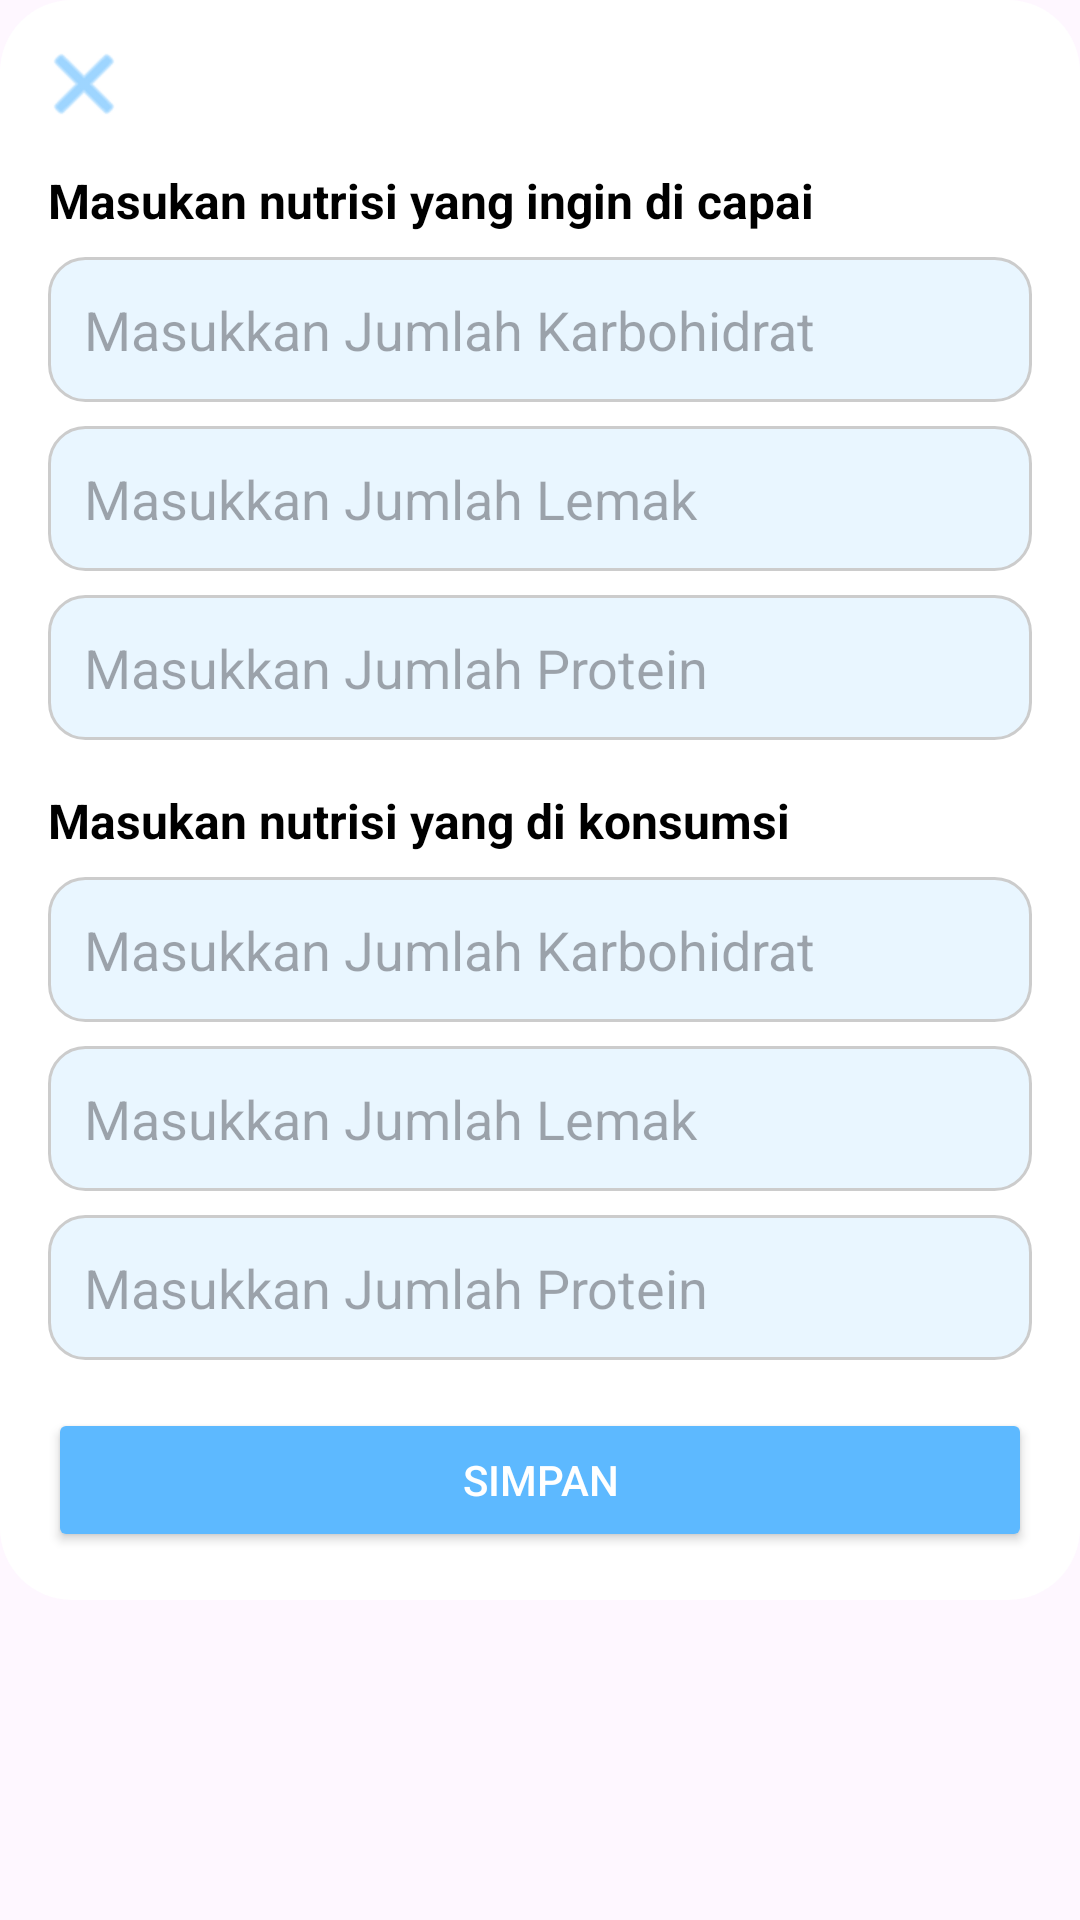

Layout XML and referenced resources for this Android screen:
<!-- AndroidManifest.xml: application theme Theme.SehatBersama -->
<!-- res/layout/dialog_nutrition_popup.xml -->
<FrameLayout xmlns:android="http://schemas.android.com/apk/res/android"
    android:layout_width="match_parent"
    android:layout_height="wrap_content"
    android:layout_marginStart="16dp"
    android:layout_marginEnd="16dp">

    <ScrollView xmlns:android="http://schemas.android.com/apk/res/android"
    xmlns:app="http://schemas.android.com/apk/res-auto"
    xmlns:tools="http://schemas.android.com/tools"
    android:layout_width="match_parent"
    android:layout_height="wrap_content"
    android:padding="16dp"
    android:background="@drawable/popup_background"
    android:fillViewport="true">

    <RelativeLayout
        android:layout_width="match_parent"
        android:layout_height="wrap_content">

        
        <ImageButton
            android:id="@+id/btnClose"
            android:layout_width="24dp"
            android:layout_height="24dp"
            android:layout_alignParentStart="true"
            android:layout_marginBottom="8dp"
            android:background="@android:color/transparent"
            android:contentDescription="Tutup"
            android:src="@android:drawable/ic_menu_close_clear_cancel"
            app:tint="#5DB9FF"
            tools:ignore="TouchTargetSizeCheck" />

        
        <LinearLayout
            android:id="@+id/formContainer"
            android:orientation="vertical"
            android:layout_width="match_parent"
            android:layout_height="wrap_content"
            android:layout_below="@id/btnClose"
            android:layout_marginTop="8dp">

            <TextView
                android:text="Masukan nutrisi yang ingin di capai"
                android:textStyle="bold"
                android:textSize="16sp"
                android:layout_marginBottom="8dp"
                android:textColor="#000000"
                android:layout_width="wrap_content"
                android:layout_height="wrap_content" />

            <EditText android:id="@+id/targetCarb"
                android:hint="Masukkan Jumlah Karbohidrat"
                android:layout_width="match_parent"
                android:layout_height="wrap_content"
                android:inputType="numberDecimal"
                android:background="@drawable/edittext_background"
                android:padding="12dp"
                android:layout_marginBottom="8dp" />

            <EditText android:id="@+id/targetFat"
                android:hint="Masukkan Jumlah Lemak"
                android:layout_width="match_parent"
                android:layout_height="wrap_content"
                android:inputType="numberDecimal"
                android:background="@drawable/edittext_background"
                android:padding="12dp"
                android:layout_marginBottom="8dp" />

            <EditText android:id="@+id/targetProtein"
                android:hint="Masukkan Jumlah Protein"
                android:layout_width="match_parent"
                android:layout_height="wrap_content"
                android:inputType="numberDecimal"
                android:background="@drawable/edittext_background"
                android:padding="12dp"
                android:layout_marginBottom="16dp" />

            <TextView
                android:text="Masukan nutrisi yang di konsumsi"
                android:textStyle="bold"
                android:textSize="16sp"
                android:textColor="#000000"
                android:layout_marginBottom="8dp"
                android:layout_width="wrap_content"
                android:layout_height="wrap_content" />

            <EditText android:id="@+id/consumedCarb"
                android:hint="Masukkan Jumlah Karbohidrat"
                android:layout_width="match_parent"
                android:layout_height="wrap_content"
                android:inputType="numberDecimal"
                android:background="@drawable/edittext_background"
                android:padding="12dp"
                android:layout_marginBottom="8dp" />

            <EditText android:id="@+id/consumedFat"
                android:hint="Masukkan Jumlah Lemak"
                android:layout_width="match_parent"
                android:layout_height="wrap_content"
                android:inputType="numberDecimal"
                android:background="@drawable/edittext_background"
                android:padding="12dp"
                android:layout_marginBottom="8dp" />

            <EditText android:id="@+id/consumedProtein"
                android:hint="Masukkan Jumlah Protein"
                android:layout_width="match_parent"
                android:layout_height="wrap_content"
                android:inputType="numberDecimal"
                android:background="@drawable/edittext_background"
                android:padding="12dp"
                android:layout_marginBottom="16dp" />

            <Button
                android:id="@+id/btnSave"
                android:text="Simpan"
                android:layout_width="match_parent"
                android:layout_height="wrap_content"
                android:backgroundTint="#5DB9FF"
                android:textColor="#FFFFFF"
                android:padding="12dp" />
        </LinearLayout>

    </RelativeLayout>
</ScrollView>
</FrameLayout>
<!-- resources referenced by this layout -->
<resources>
  <!-- drawable edittext_background (drawable) -->
  <shape xmlns:android="http://schemas.android.com/apk/res/android"
      android:shape="rectangle">
      <solid android:color="#E9F6FF" />
      <corners android:radius="12dp" />
      <stroke android:width="1dp" android:color="#CCCCCC" />
  </shape>
  <!-- drawable popup_background (drawable) -->
  <shape xmlns:android="http://schemas.android.com/apk/res/android"
      android:shape="rectangle">
      <solid android:color="#FFFFFF" />
      <corners android:radius="24dp" />
      <padding
          android:left="16dp"
          android:top="16dp"
          android:right="16dp"
          android:bottom="16dp" />
      <elevation android:value="8dp" />
  </shape>
  <style name="Theme.SehatBersama" parent="Base.Theme.SehatBersama" />
  <style name="Base.Theme.SehatBersama" parent="Theme.Material3.DayNight.NoActionBar">
          
          
      </style>
</resources>
